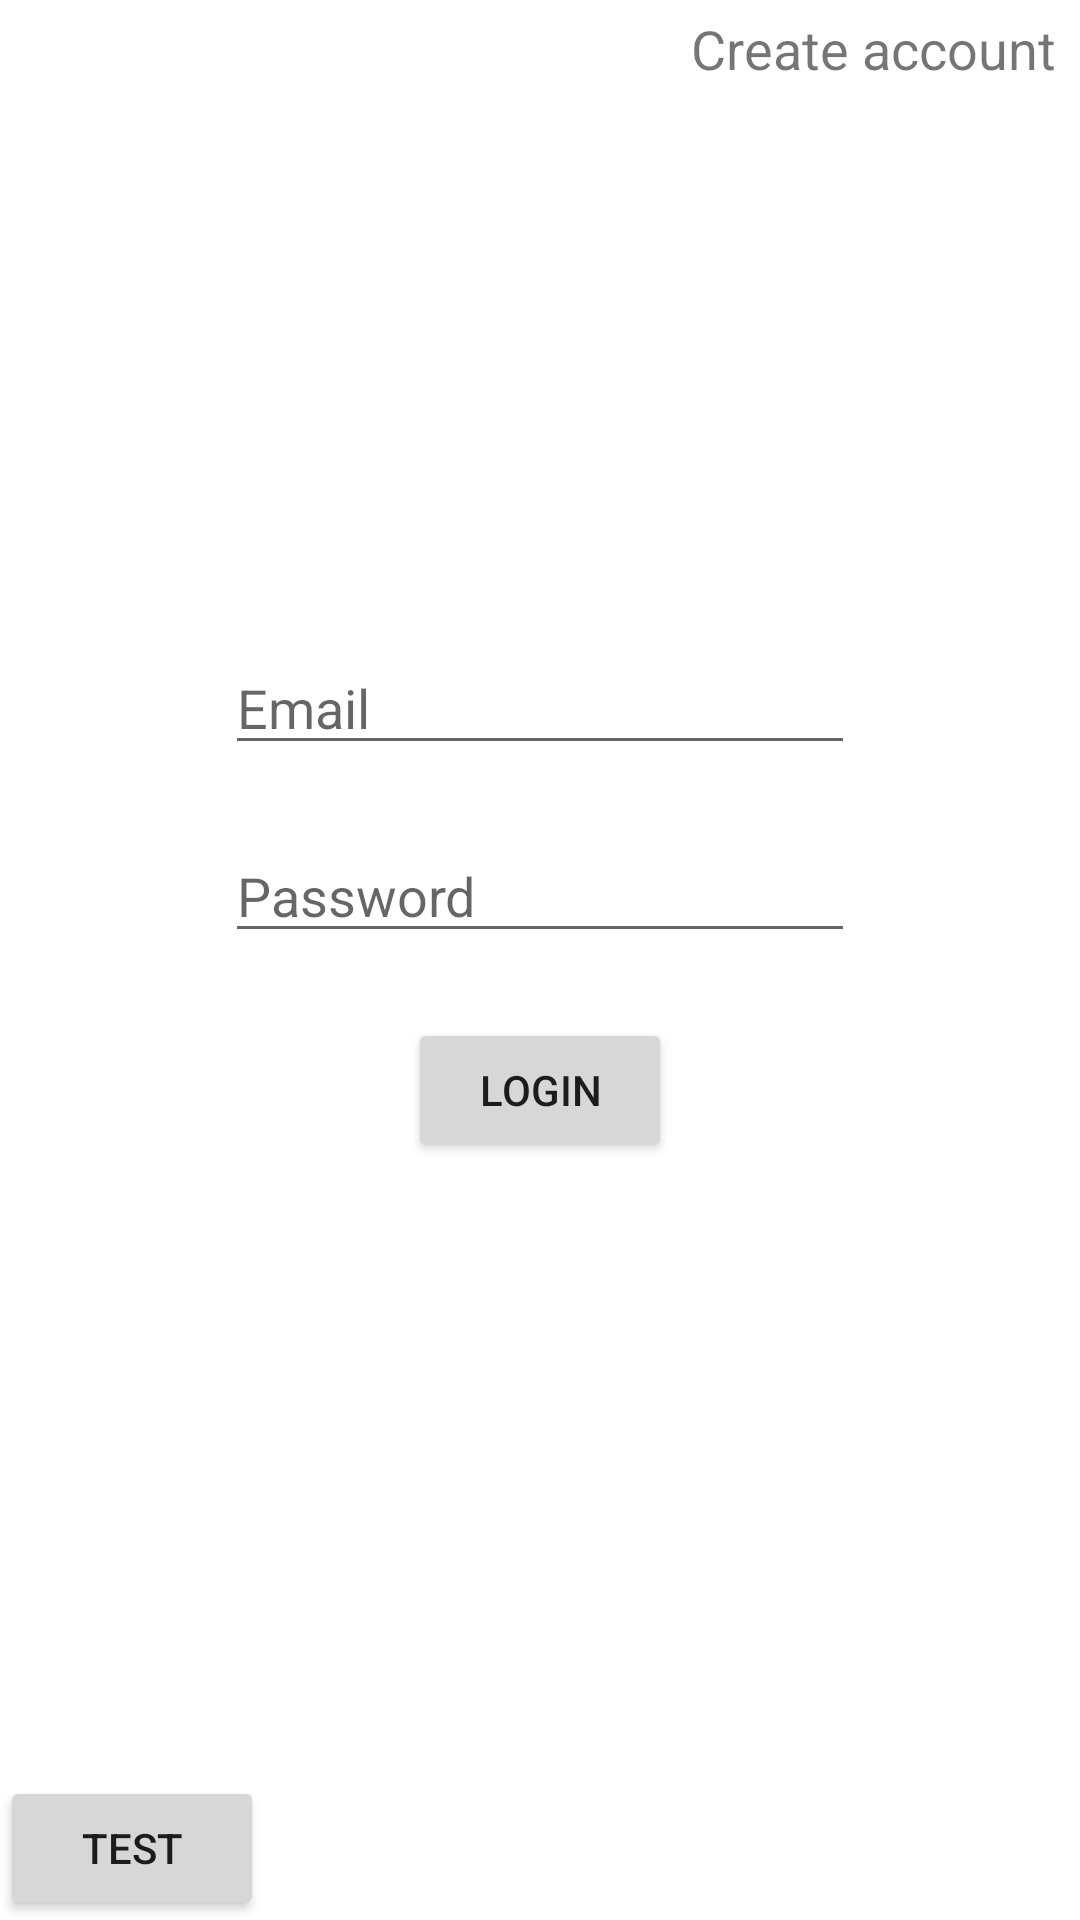

Reconstruct the res/layout file that produces this screen, plus the resources it refers to.
<!-- AndroidManifest.xml: application theme Theme.P3175 -->
<!-- res/layout/activity_login.xml -->
<?xml version="1.0" encoding="utf-8"?>
<androidx.constraintlayout.widget.ConstraintLayout
    xmlns:android="http://schemas.android.com/apk/res/android"
    xmlns:tools="http://schemas.android.com/tools"
    xmlns:app="http://schemas.android.com/apk/res-auto"
    android:layout_width="match_parent"
    android:layout_height="match_parent"
    tools:context=".activity.user.LoginActivity">

    <ImageView
        android:id="@+id/imageViewLogo2"
        android:layout_width="wrap_content"
        android:layout_height="wrap_content"
        android:contentDescription="@string/content_description_login_logo"
        app:layout_constraintBottom_toTopOf="@+id/guideline3"
        app:layout_constraintEnd_toEndOf="parent"
        app:layout_constraintStart_toStartOf="parent"
        tools:src="@tools:sample/avatars" />

    <EditText
        android:id="@+id/editTextLoginEmail"
        android:layout_width="wrap_content"
        android:layout_height="wrap_content"
        android:autofillHints=""
        android:ems="10"
        android:hint="@string/hint_email"
        android:inputType="textEmailAddress"
        app:layout_constraintBottom_toTopOf="@+id/editTextLoginPassword"
        app:layout_constraintEnd_toEndOf="@+id/editTextLoginPassword"
        app:layout_constraintHorizontal_bias="0.5"
        app:layout_constraintStart_toStartOf="@+id/editTextLoginPassword"
        app:layout_constraintTop_toTopOf="@+id/guideline3" />

    <EditText
        android:id="@+id/editTextLoginPassword"
        android:layout_width="wrap_content"
        android:layout_height="wrap_content"
        android:autofillHints=""
        android:ems="10"
        android:hint="@string/hint_password"
        android:inputType="textPassword"
        app:layout_constraintBottom_toTopOf="@+id/guideline2"
        app:layout_constraintEnd_toEndOf="parent"
        app:layout_constraintHorizontal_bias="0.5"
        app:layout_constraintStart_toStartOf="parent"
        app:layout_constraintTop_toBottomOf="@+id/editTextLoginEmail" />

    <androidx.constraintlayout.widget.Guideline
        android:id="@+id/guideline2"
        android:layout_width="wrap_content"
        android:layout_height="wrap_content"
        android:orientation="horizontal"
        app:layout_constraintGuide_percent="0.53" />

    <androidx.constraintlayout.widget.Guideline
        android:id="@+id/guideline4"
        android:layout_width="wrap_content"
        android:layout_height="wrap_content"
        android:orientation="horizontal"
        app:layout_constraintGuide_percent="0.05" />

    <androidx.constraintlayout.widget.Guideline
        android:id="@+id/guideline3"
        android:layout_width="wrap_content"
        android:layout_height="wrap_content"
        android:orientation="horizontal"
        app:layout_constraintGuide_percent=".3" />

    <Button
        android:id="@+id/buttonLogin"
        android:layout_width="wrap_content"
        android:layout_height="wrap_content"
        android:text="@string/button_text_login"
        app:layout_constraintEnd_toEndOf="parent"
        app:layout_constraintStart_toStartOf="parent"
        app:layout_constraintTop_toTopOf="@+id/guideline2" />

    <TextView
        android:id="@+id/textViewCreateAccount"
        android:layout_width="wrap_content"
        android:layout_height="wrap_content"
        android:layout_marginEnd="8dp"
        android:layout_marginRight="8dp"
        android:text="@string/button_text_create_account"
        android:textSize="18sp"
        app:layout_constraintBottom_toTopOf="@+id/guideline4"
        app:layout_constraintEnd_toEndOf="parent"
        app:layout_constraintTop_toTopOf="parent" />

    <Button
        android:id="@+id/buttonTest"
        android:layout_width="wrap_content"
        android:layout_height="wrap_content"
        android:text="test"
        app:layout_constraintBottom_toBottomOf="parent"
        app:layout_constraintStart_toStartOf="parent" />
</androidx.constraintlayout.widget.ConstraintLayout>
<!-- resources referenced by this layout -->
<resources>
  <string name="button_text_create_account">Create account</string>
  <string name="button_text_login">Login</string>
  <string name="content_description_login_logo">Login logo</string>
  <string name="hint_email">Email</string>
  <string name="hint_password">Password</string>
  <style name="Theme.P3175" parent="Theme.MaterialComponents.DayNight.DarkActionBar">
          
          <item name="colorPrimary">@color/purple_500</item>
          <item name="colorPrimaryVariant">@color/purple_700</item>
          <item name="colorOnPrimary">@color/white</item>
          
          <item name="colorSecondary">@color/teal_200</item>
          <item name="colorSecondaryVariant">@color/teal_700</item>
          <item name="colorOnSecondary">@color/black</item>
          
          <item name="android:statusBarColor" tools:targetApi="l">?attr/colorPrimaryVariant</item>
          
      </style>
  <!-- not gathered from this repository: default colours our renderer supplied (Android Studio template values) -->
  <color name="purple_500">#FF6200EE</color>
  <color name="purple_700">#FF3700B3</color>
  <color name="teal_200">#FF03DAC5</color>
  <color name="teal_700">#FF018786</color>
  <color name="black">#FF000000</color>
  <color name="white">#FFFFFFFF</color>
</resources>
